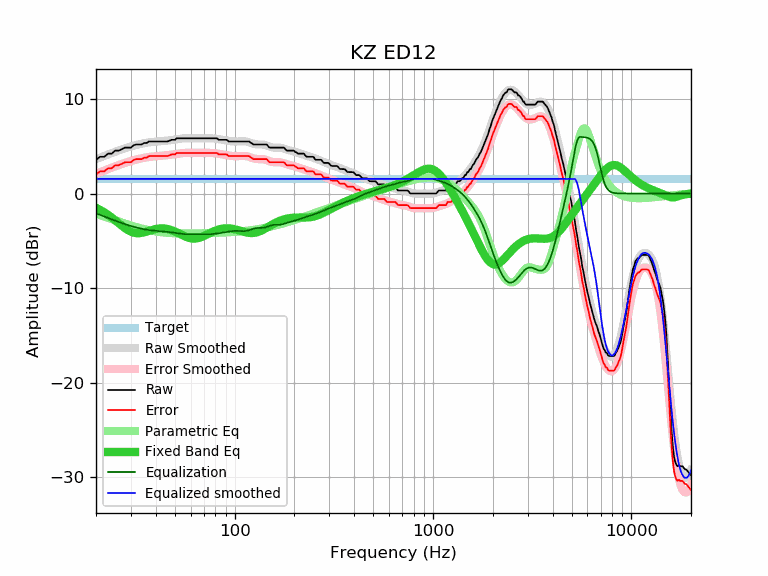

Data behind this chart, as committed beside it:
frequency, raw, error, smoothed, error_smoothed, equalization, parametric_eq, equalized_raw, equalized_smoothed, target
20, 3.57, 2.02, 3.63, 2.09, -2.09, -1.51, 1.48, 1.55, 1.55
21, 3.89, 2.34, 3.81, 2.26, -2.26, -1.73, 1.63, 1.55, 1.55
22, 3.89, 2.34, 3.98, 2.43, -2.43, -1.98, 1.46, 1.55, 1.55
23, 4.22, 2.67, 4.13, 2.59, -2.59, -2.25, 1.63, 1.55, 1.55
24, 4.22, 2.67, 4.28, 2.74, -2.74, -2.54, 1.48, 1.55, 1.55
25, 4.54, 2.99, 4.42, 2.88, -2.88, -2.84, 1.66, 1.55, 1.55
26, 4.54, 2.99, 4.55, 3.01, -3.01, -3.13, 1.53, 1.55, 1.55
27, 4.69, 3.14, 4.67, 3.13, -3.13, -3.41, 1.56, 1.55, 1.55
28, 4.86, 3.31, 4.79, 3.24, -3.24, -3.67, 1.62, 1.55, 1.55
29, 4.86, 3.31, 4.89, 3.34, -3.34, -3.88, 1.52, 1.55, 1.55
30, 4.86, 3.31, 4.98, 3.44, -3.44, -4.04, 1.42, 1.55, 1.55
31, 5.11, 3.56, 5.07, 3.52, -3.52, -4.14, 1.59, 1.55, 1.55
32, 5.19, 3.64, 5.15, 3.60, -3.60, -4.19, 1.59, 1.55, 1.55
33, 5.19, 3.64, 5.21, 3.67, -3.67, -4.19, 1.52, 1.55, 1.55
34, 5.19, 3.64, 5.28, 3.73, -3.73, -4.16, 1.46, 1.55, 1.55
35, 5.35, 3.80, 5.33, 3.78, -3.78, -4.10, 1.57, 1.55, 1.55
36, 5.35, 3.80, 5.37, 3.83, -3.83, -4.02, 1.52, 1.55, 1.55
37, 5.51, 3.96, 5.41, 3.87, -3.87, -3.95, 1.64, 1.55, 1.55
38, 5.51, 3.96, 5.44, 3.90, -3.90, -3.87, 1.61, 1.55, 1.55
39, 5.51, 3.96, 5.47, 3.92, -3.92, -3.81, 1.59, 1.55, 1.55
40, 5.51, 3.96, 5.49, 3.94, -3.94, -3.76, 1.57, 1.55, 1.55
41, 5.51, 3.96, 5.51, 3.96, -3.96, -3.72, 1.55, 1.55, 1.55
42, 5.51, 3.96, 5.52, 3.98, -3.98, -3.70, 1.53, 1.55, 1.55
43, 5.51, 3.96, 5.54, 3.99, -3.99, -3.69, 1.52, 1.55, 1.55
44, 5.51, 3.96, 5.56, 4.01, -4.01, -3.70, 1.50, 1.55, 1.55
45, 5.51, 3.96, 5.58, 4.03, -4.03, -3.72, 1.48, 1.55, 1.55
46, 5.51, 3.96, 5.60, 4.06, -4.06, -3.76, 1.45, 1.55, 1.55
47, 5.59, 4.04, 5.63, 4.08, -4.08, -3.81, 1.51, 1.55, 1.55
48, 5.68, 4.13, 5.66, 4.11, -4.11, -3.87, 1.57, 1.55, 1.55
49, 5.68, 4.13, 5.69, 4.14, -4.14, -3.94, 1.54, 1.55, 1.55
50, 5.68, 4.13, 5.72, 4.17, -4.17, -4.02, 1.51, 1.55, 1.55
51, 5.84, 4.29, 5.75, 4.20, -4.20, -4.10, 1.64, 1.55, 1.55
52, 5.84, 4.29, 5.77, 4.23, -4.23, -4.19, 1.61, 1.55, 1.55
53, 5.84, 4.29, 5.80, 4.25, -4.25, -4.27, 1.59, 1.55, 1.55
54, 5.84, 4.29, 5.82, 4.27, -4.27, -4.36, 1.57, 1.55, 1.55
55, 5.84, 4.29, 5.83, 4.29, -4.29, -4.44, 1.55, 1.55, 1.55
56, 5.84, 4.29, 5.84, 4.30, -4.30, -4.52, 1.54, 1.55, 1.55
57, 5.84, 4.29, 5.85, 4.30, -4.30, -4.59, 1.54, 1.55, 1.55
58, 5.84, 4.29, 5.85, 4.31, -4.31, -4.65, 1.53, 1.55, 1.55
59, 5.84, 4.29, 5.85, 4.31, -4.31, -4.70, 1.53, 1.55, 1.55
60, 5.84, 4.29, 5.85, 4.30, -4.30, -4.73, 1.54, 1.55, 1.55
61, 5.84, 4.29, 5.85, 4.30, -4.30, -4.76, 1.54, 1.55, 1.55
62, 5.84, 4.29, 5.85, 4.30, -4.30, -4.77, 1.54, 1.55, 1.55
63, 5.84, 4.29, 5.84, 4.30, -4.30, -4.77, 1.54, 1.55, 1.55
64, 5.84, 4.29, 5.84, 4.29, -4.29, -4.76, 1.55, 1.55, 1.55
65, 5.84, 4.29, 5.84, 4.29, -4.29, -4.73, 1.55, 1.55, 1.55
66, 5.84, 4.29, 5.84, 4.29, -4.29, -4.70, 1.55, 1.55, 1.55
67, 5.84, 4.29, 5.84, 4.29, -4.29, -4.66, 1.55, 1.55, 1.55
68, 5.84, 4.29, 5.84, 4.29, -4.29, -4.61, 1.55, 1.55, 1.55
69, 5.84, 4.29, 5.84, 4.30, -4.30, -4.55, 1.54, 1.55, 1.55
70, 5.84, 4.29, 5.84, 4.30, -4.30, -4.50, 1.54, 1.55, 1.55
71, 5.84, 4.29, 5.85, 4.30, -4.30, -4.43, 1.54, 1.55, 1.55
72, 5.84, 4.29, 5.85, 4.30, -4.30, -4.37, 1.54, 1.55, 1.55
73, 5.84, 4.29, 5.85, 4.30, -4.30, -4.31, 1.54, 1.55, 1.55
74, 5.84, 4.29, 5.85, 4.30, -4.30, -4.25, 1.54, 1.55, 1.55
75, 5.84, 4.29, 5.84, 4.30, -4.30, -4.19, 1.54, 1.55, 1.55
76, 5.84, 4.29, 5.84, 4.29, -4.29, -4.13, 1.55, 1.55, 1.55
77, 5.84, 4.29, 5.83, 4.29, -4.29, -4.07, 1.55, 1.55, 1.55
78, 5.84, 4.29, 5.83, 4.28, -4.28, -4.02, 1.56, 1.55, 1.55
79, 5.84, 4.29, 5.81, 4.27, -4.27, -3.97, 1.57, 1.55, 1.55
... 553 more rows
